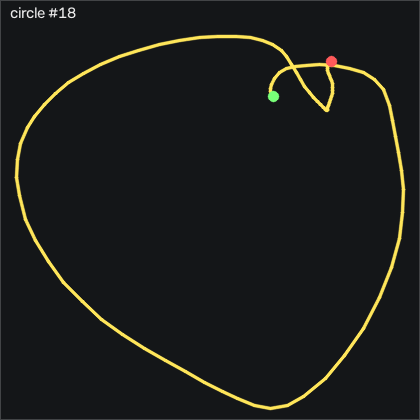

The file beside this chart, header and first rows:
t_s, ax, ay, az, gx, gy, gz, seq
0.00000, -0.918, -0.313, 0.157, 0.9352, -0.4986, -0.793, 27047
0.01000, -0.928, -0.303, 0.158, 0.7532, -0.4676, -0.457, 27048
0.02000, -0.941, -0.295, 0.161, 0.2342, -0.6206, -0.518, 27049
0.03000, -0.946, -0.289, 0.163, -0.6798, -1.2, -0.671, 27050
0.04000, -0.959, -0.292, 0.168, -1.839, -1.779, -1.25, 27051
0.05000, -0.982, -0.31, 0.169, -2.906, -2.541, -2.317, 27052
0.06100, -0.999, -0.331, 0.169, -3.851, -4.279, -3.14, 27053
0.07000, -1.022, -0.372, 0.157, -4.949, -6.566, -3.658, 27054
0.08000, -1.088, -0.481, 0.152, -5.802, -9.401, -5.183, 27055
0.09000, -1.119, -0.684, 0.143, -5.315, -14.95, -5.976, 27056
0.101, -1.28, -0.866, 0.154, 0.08223, -21.14, -11.19, 27057
0.11, -1.189, -1.041, 0.12, 10.11, -34.46, -21.74, 27058
0.12, -0.856, -1.167, 0.102, 21.76, -47.94, -23.14, 27059
0.13, -0.594, -1.323, 0.109, 35.08, -46.69, -22.68, 27060
0.14, -0.538, -1.332, 0.05200, 54.05, -31.35, -24.06, 27061
0.15, -0.572, -1.253, 0.01700, 72.7, -17.39, -20.06, 27062
0.16, -0.563, -1.128, -0.00900, 89.2, -7.999, -17.5, 27063
0.17, -0.434, -0.996, -0.02800, 102.7, -1.84, -19.45, 27064
0.18, -0.313, -0.705, -0.05700, 113.4, 7.672, -26.77, 27065
0.19, -0.159, -0.341, -0.109, 117, 18.01, -49.02, 27066
0.2, 0.02500, 0.03600, -0.124, 109.6, 32.79, -82.26, 27067
0.21, 0.153, 0.233, -0.09300, 91.06, 54.53, -120.8, 27068
0.22, 0.09100, 0.244, -0.08300, 66.94, 81.79, -154.5, 27069
0.231, -0.18, -0.01100, -0.135, 43.68, 110.1, -173.2, 27070
0.24, -0.498, -0.284, -0.07500, 28.98, 129.7, -176.6, 27071
0.25, -0.518, -0.407, -0.01000, 22.55, 129.3, -159.8, 27072
0.26, -0.334, -0.318, -0.02100, 21.88, 127.8, -132.5, 27073
0.27, -0.144, -0.08700, -0.04900, 20.51, 135.4, -110.2, 27074
0.28, -0.06100, 0.187, -0.15, 14.47, 153.6, -103.9, 27075
0.29, -0.03700, 0.483, -0.234, -0.5888, 176.2, -109.1, 27076
0.3, -0.195, 0.747, -0.368, -26.62, 203.3, -119.5, 27077
0.31, -0.559, 0.818, -0.455, -60.68, 227.6, -129.1, 27078
0.32, -1.042, 0.665, -0.542, -96.2, 240.4, -136, 27079
0.33, -1.639, 0.35, -0.551, -127.1, 237.7, -134.4, 27080
0.34, -2.179, -0.00200, -0.487, -146.4, 216.6, -122.9, 27081
0.35, -2.58, -0.311, -0.411, -153.6, 178.6, -101.5, 27082
0.361, -2.76, -0.52, -0.296, -151, 127.7, -70.34, 27083
0.37, -2.772, -0.608, -0.257, -143.3, 73.74, -28.69, 27084
0.38, -2.581, -0.544, -0.238, -132.8, 22.4, 9.299, 27085
0.39, -2.207, -0.342, -0.249, -123.9, -20.28, 40.33, 27086
0.401, -1.925, -0.132, -0.274, -122.7, -46.93, 62.87, 27087
0.41, -1.714, 0.00800, -0.279, -128.8, -63.03, 69.36, 27088
0.42, -1.587, 0.03700, -0.287, -138.5, -73.94, 60.88, 27089
0.43, -1.539, -0.04700, -0.324, -149.3, -80.71, 44.24, 27090
0.44, -1.568, -0.219, -0.361, -159.1, -86.47, 28.84, 27091
0.45, -1.589, -0.452, -0.391, -166.1, -96.38, 20.76, 27092
0.46, -1.599, -0.69, -0.445, -168.3, -108.2, 19.88, 27093
0.47, -1.604, -0.906, -0.477, -164.3, -121.5, 20.61, 27094
0.48, -1.525, -1.103, -0.513, -155.6, -136.8, 22.8, 27095
0.49, -1.401, -1.29, -0.504, -142.3, -150.7, 27.65, 27096
0.5, -1.254, -1.468, -0.498, -123.3, -160.9, 31.28, 27097
0.51, -1.1, -1.628, -0.467, -100.7, -166.7, 32.8, 27098
0.52, -0.87, -1.724, -0.477, -74.61, -169.6, 31.65, 27099
0.531, -0.638, -1.727, -0.499, -46.66, -166.4, 27.16, 27100
0.54, -0.451, -1.675, -0.509, -20.5, -156.4, 21.95, 27101
0.55, -0.347, -1.661, -0.5, 3.07, -142.3, 15.43, 27102
0.56, -0.356, -1.576, -0.483, 25.94, -125.5, 9.146, 27103
0.571, -0.362, -1.5, -0.5, 46.27, -112.4, 4.573, 27104
0.58, -0.38, -1.426, -0.479, 63.38, -101.7, 1.585, 27105
0.59, -0.391, -1.377, -0.457, 77.28, -93.12, 3.781, 27106
... 55 more rows
